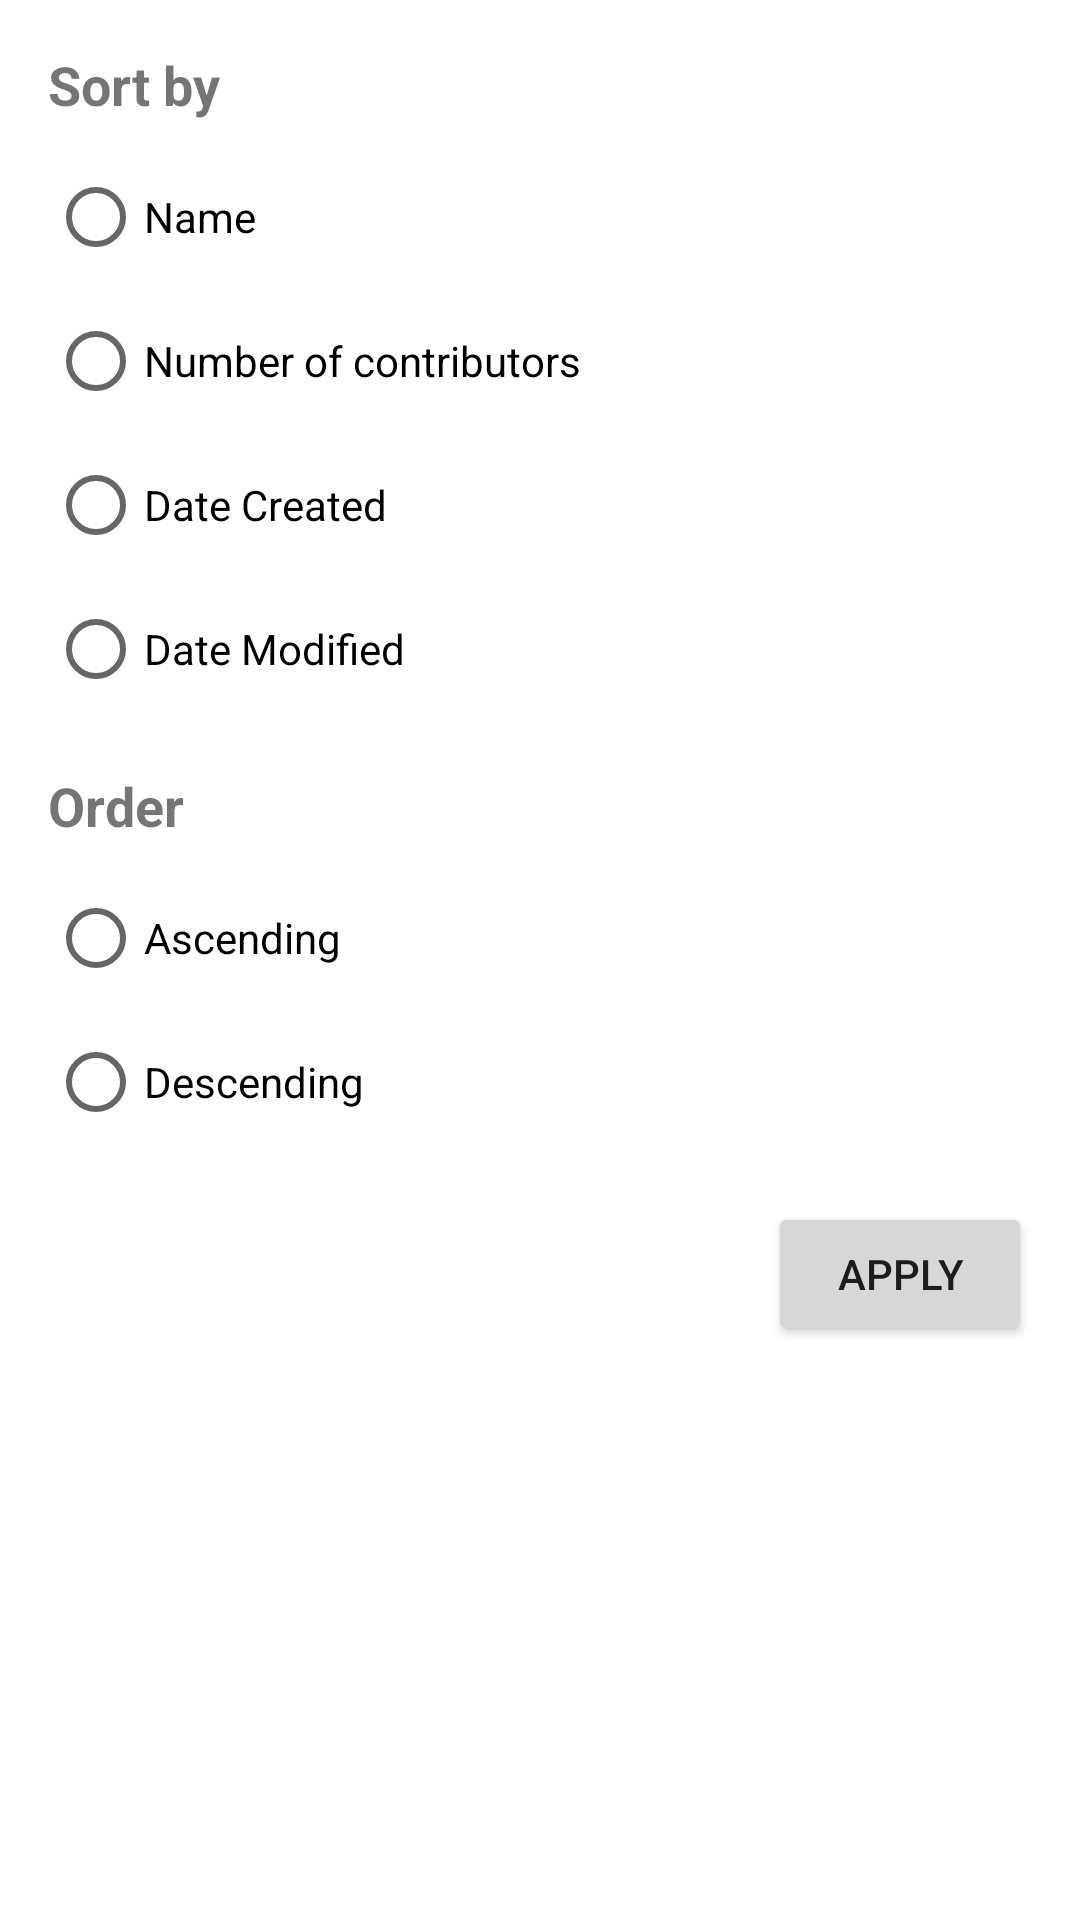

Here is an Android app screen rendered from its layout file. Give the layout XML and the strings, colors and styles it references.
<!-- AndroidManifest.xml: application theme Theme.BillSplitter -->
<!-- res/layout/dialog_sort.xml -->
<?xml version="1.0" encoding="utf-8"?>
<LinearLayout xmlns:android="http://schemas.android.com/apk/res/android"
    android:layout_width="match_parent"
    android:layout_height="wrap_content"
    android:orientation="vertical"
    android:padding="16dp">

    <TextView
        android:layout_width="wrap_content"
        android:layout_height="wrap_content"
        android:text="Sort by"
        android:textSize="18sp"
        android:textStyle="bold" />

    <RadioGroup
        android:id="@+id/rgSortBy"
        android:layout_width="match_parent"
        android:layout_height="wrap_content"
        android:layout_marginTop="8dp">

        <RadioButton
            android:id="@+id/rbName"
            android:layout_width="wrap_content"
            android:layout_height="wrap_content"
            android:text="Name" />

        <RadioButton
            android:id="@+id/rbContributors"
            android:layout_width="wrap_content"
            android:layout_height="wrap_content"
            android:text="Number of contributors" />

        <RadioButton
            android:id="@+id/rbDateCreated"
            android:layout_width="wrap_content"
            android:layout_height="wrap_content"
            android:text="Date Created" />

        <RadioButton
            android:id="@+id/rbDateModified"
            android:layout_width="wrap_content"
            android:layout_height="wrap_content"
            android:text="Date Modified" />
    </RadioGroup>

    <TextView
        android:layout_width="wrap_content"
        android:layout_height="wrap_content"
        android:layout_marginTop="16dp"
        android:text="Order"
        android:textSize="18sp"
        android:textStyle="bold" />

    <RadioGroup
        android:id="@+id/rgSortOrder"
        android:layout_width="match_parent"
        android:layout_height="wrap_content"
        android:layout_marginTop="8dp">

        <RadioButton
            android:id="@+id/rbAscending"
            android:layout_width="wrap_content"
            android:layout_height="wrap_content"
            android:text="Ascending" />

        <RadioButton
            android:id="@+id/rbDescending"
            android:layout_width="wrap_content"
            android:layout_height="wrap_content"
            android:text="Descending" />
    </RadioGroup>

    <Button
        android:id="@+id/btnApplySort"
        android:layout_width="wrap_content"
        android:layout_height="wrap_content"
        android:layout_gravity="end"
        android:layout_marginTop="16dp"
        android:text="Apply" />

</LinearLayout>
<!-- resources referenced by this layout -->
<resources>
  <style name="Theme.BillSplitter" parent="Theme.MaterialComponents.DayNight.NoActionBar" />
</resources>
